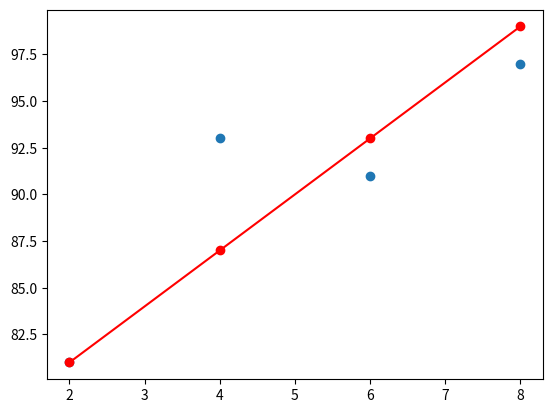

Write Python code to recreate this figure.
# 평균제곱오차(MSE, Mean Squares Error)

"""
    y = ax + b

"""
import numpy as np
from matplotlib import pyplot as plt

# data
x = [2, 4, 6, 8]
y = [81, 93, 91, 97]


# a, b 가정
a = 3
b = 75

# 예측 점수
y_predict = [a * i + b for i in x]

# mse 구하기
mse = np.mean([(yp - y)**2 for yp, y in tuple(zip(y_predict, y))])

# 결과출력
for t, p, pp in tuple(zip(x, y, y_predict)):
    print(f'공부한 시간={t}, 실제점수={p}, 예측점수={pp}')

print(f'오차(평균제곱오차):{mse}')

fig, subplots = plt.subplots()
subplots.scatter(x, y)
subplots.plot(x, y_predict, 'ro-')
plt.show()
